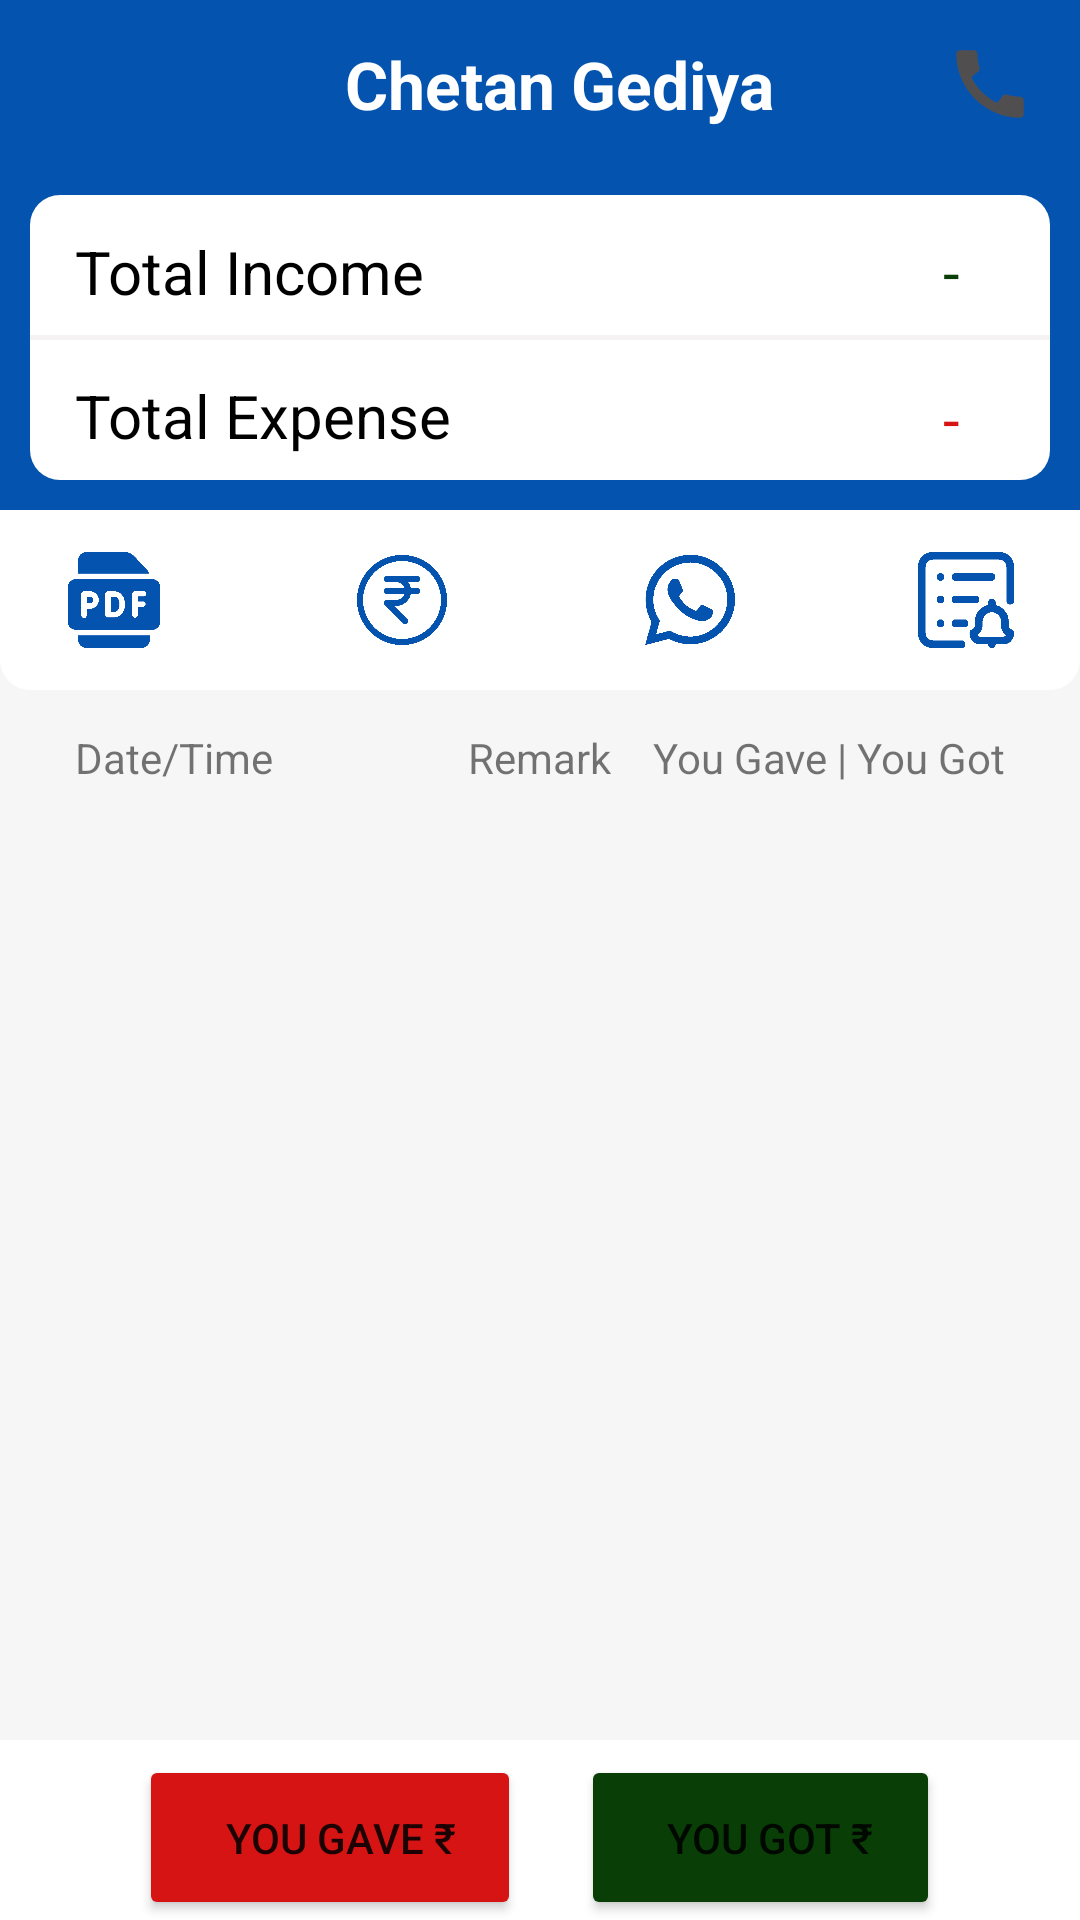

Layout XML and referenced resources for this Android screen:
<!-- AndroidManifest.xml: application theme Theme.Khatabook -->
<!-- res/layout/activity_user.xml -->
<?xml version="1.0" encoding="utf-8"?>
<RelativeLayout xmlns:android="http://schemas.android.com/apk/res/android"
    xmlns:app="http://schemas.android.com/apk/res-auto"
    xmlns:tools="http://schemas.android.com/tools"
    android:layout_width="match_parent"
    android:layout_height="match_parent"
    android:background="#F6F6F6"
    tools:context=".activity.UserActivity">


    <RelativeLayout
        android:id="@+id/blueBox"
        android:layout_width="match_parent"
        android:layout_height="170dp"
        android:background="#0453AF">

        <RelativeLayout
            android:layout_width="match_parent"
            android:layout_height="110dp"
            android:layout_marginStart="10dp"
            android:layout_marginTop="65dp"
            android:layout_marginEnd="10dp"
            android:layout_marginBottom="10dp"
            android:background="@drawable/button">


            <TextView
                android:layout_width="wrap_content"
                android:layout_height="wrap_content"
                android:layout_marginLeft="15dp"
                android:layout_marginTop="12dp"
                android:text="Total Income"
                android:textColor="@color/black"
                android:textSize="20dp" />


            <TextView
                android:id="@+id/edtTotal2"
                android:layout_width="wrap_content"
                android:layout_height="wrap_content"
                android:layout_alignParentEnd="true"
                android:layout_marginLeft="15dp"
                android:layout_marginTop="12dp"
                android:layout_marginRight="25dp"
                android:text=" - "
                android:textColor="#093E07"
                android:textSize="20dp" />


            <TextView
                android:layout_width="wrap_content"
                android:layout_height="wrap_content"
                android:layout_below="@id/edtTotal2"

                android:layout_marginLeft="15dp"
                android:layout_marginTop="21dp"
                android:text="Total Expense"
                android:textColor="@color/black"
                android:textSize="20dp" />


            <TextView
                android:id="@+id/edtTotal"
                android:layout_width="wrap_content"
                android:layout_height="wrap_content"
                android:layout_below="@id/edtTotal2"
                android:layout_alignParentEnd="true"
                android:layout_marginLeft="15dp"
                android:layout_marginTop="22dp"
                android:layout_marginRight="25dp"
                android:text=" - "

                android:textColor="#D61414"
                android:textSize="20dp" />

            <TextView
                android:layout_width="match_parent"
                android:layout_height="1.5dp"
                android:layout_centerInParent="true"
                android:background="#F4F2F2" />


        </RelativeLayout>


    </RelativeLayout>

    <RelativeLayout
        android:id="@+id/iconall"
        android:layout_width="match_parent"
        android:layout_height="60dp"
        android:layout_below="@id/blueBox"
        android:layout_centerInParent="true"
        android:background="@drawable/moneybutton"
        android:gravity="center">


        <ImageView
            android:id="@+id/btnPDF"
            android:layout_width="32dp"
            android:layout_height="32dp"
            android:layout_centerVertical="true"
            android:src="@drawable/pdf" />

        <ImageView
            android:id="@+id/btnPayment"
            android:layout_width="40dp"
            android:layout_height="40dp"
            android:layout_centerVertical="true"
            android:layout_marginLeft="60dp"
            android:layout_toEndOf="@id/btnPDF"
            android:src="@drawable/pay" />

        <ImageView
            android:id="@+id/btnShare"
            android:layout_width="32dp"
            android:layout_height="32dp"
            android:layout_centerVertical="true"
            android:layout_marginLeft="60dp"
            android:layout_toEndOf="@id/btnPayment"
            android:src="@drawable/whats" />

        <ImageView
            android:id="@+id/btnNotificatin"
            android:layout_width="32dp"
            android:layout_height="32dp"
            android:layout_centerVertical="true"
            android:layout_marginLeft="60dp"
            android:layout_toEndOf="@id/btnShare"
            android:src="@drawable/not" />


    </RelativeLayout>


    <androidx.appcompat.widget.Toolbar
        android:id="@+id/tool"
        android:layout_width="match_parent"
        android:layout_height="?actionBarSize"

        android:background="#0453AF">


        <ImageView
            android:id="@+id/left3"
            android:layout_width="30dp"
            android:layout_height="30dp"
            android:layout_marginRight="15dp"
            android:src="@drawable/ic_baseline_keyboard_backspace_24" />

        <ImageView
            android:id="@+id/logo_button"
            android:layout_width="40dp"
            android:layout_height="40dp"
            android:src="@drawable/user" />


        <TextView
            android:id="@+id/tooltitle"
            android:layout_width="wrap_content"
            android:layout_height="wrap_content"
            android:layout_marginLeft="30dp"
            android:text="Chetan Gediya"
            android:textColor="@color/white"
            android:textSize="22dp"
            android:textStyle="bold" />

        <RelativeLayout
            android:layout_width="wrap_content"
            android:layout_height="wrap_content">


            <ImageView
                android:id="@+id/btnCall"
                android:layout_width="30dp"
                android:layout_height="30dp"
                android:layout_alignParentEnd="true"
                android:layout_marginRight="15dp"
                android:src="@drawable/ic_baseline_call_24" />
        </RelativeLayout>


    </androidx.appcompat.widget.Toolbar>

    <RelativeLayout
        android:id="@+id/tra_text"
        android:layout_width="match_parent"
        android:layout_height="45dp"
        android:layout_below="@id/iconall">

        <TextView
            android:layout_width="wrap_content"
            android:layout_height="wrap_content"
            android:layout_centerVertical="true"
            android:layout_marginLeft="25dp"
            android:text="Date/Time" />

        <TextView
            android:layout_width="wrap_content"
            android:layout_height="wrap_content"
            android:layout_centerInParent="true"
            android:layout_centerVertical="true"
            android:text="Remark" />

        <TextView
            android:layout_width="wrap_content"
            android:layout_height="wrap_content"
            android:layout_alignParentEnd="true"
            android:layout_centerVertical="true"
            android:layout_marginRight="25dp"
            android:text="You Gave | You Got" />


    </RelativeLayout>

    <androidx.recyclerview.widget.RecyclerView
        android:id="@+id/Mrecycle2"
        android:layout_width="match_parent"
        android:layout_height="match_parent"
        android:layout_above="@id/buttonbac"
        android:layout_below="@id/tra_text" />

    <RelativeLayout
        android:id="@+id/buttonbac"
        android:layout_width="match_parent"
        android:layout_height="60dp"
        android:layout_alignParentBottom="true"
        android:background="@color/white" />

    <RelativeLayout
        android:layout_width="wrap_content"
        android:layout_height="wrap_content"
        android:layout_alignParentBottom="true"
        android:layout_centerHorizontal="true">


        <Button
            android:id="@+id/youGOT"
            android:layout_width="wrap_content"
            android:layout_height="55dp"
            android:layout_marginStart="20dp"
            android:layout_toEndOf="@id/youGave"
            android:backgroundTint="#093E07"
            android:text="     YOU GOT ₹   " />

        <Button
            android:id="@+id/youGave"
            android:layout_width="wrap_content"
            android:layout_height="55dp"
            android:backgroundTint="#D61414"
            android:text="     YOU GAVE ₹   " />


    </RelativeLayout>

</RelativeLayout>
<!-- resources referenced by this layout -->
<resources>
  <!-- drawable button (drawable) -->
  <?xml version="1.0" encoding="utf-8"?>
  <shape xmlns:android="http://schemas.android.com/apk/res/android"
      android:shape="rectangle">
  
      <corners
          android:radius="10dp"/>
  
      <solid android:color="@color/white"/>
  
  
  
  </shape>
  <!-- drawable ic_baseline_call_24 (drawable) -->
  <vector android:height="24dp" android:tint="#504E4E"
      android:viewportHeight="24" android:viewportWidth="24"
      android:width="24dp" xmlns:android="http://schemas.android.com/apk/res/android">
      <path android:fillColor="@android:color/white" android:pathData="M20.01,15.38c-1.23,0 -2.42,-0.2 -3.53,-0.56 -0.35,-0.12 -0.74,-0.03 -1.01,0.24l-1.57,1.97c-2.83,-1.35 -5.48,-3.9 -6.89,-6.83l1.95,-1.66c0.27,-0.28 0.35,-0.67 0.24,-1.02 -0.37,-1.11 -0.56,-2.3 -0.56,-3.53 0,-0.54 -0.45,-0.99 -0.99,-0.99H4.19C3.65,3 3,3.24 3,3.99 3,13.28 10.73,21 20.01,21c0.71,0 0.99,-0.63 0.99,-1.18v-3.45c0,-0.54 -0.45,-0.99 -0.99,-0.99z"/>
  </vector>
  <!-- drawable moneybutton (drawable) -->
  <?xml version="1.0" encoding="utf-8"?>
  <shape xmlns:android="http://schemas.android.com/apk/res/android"
      android:shape="rectangle">
  
      <corners
          android:bottomLeftRadius="10dp"
          android:bottomRightRadius="10dp"/>
  
      <solid
          android:color="#FFFFFF"/>
  
  
  
  
  
  </shape>
  <!-- drawable not: png bitmap (drawable, 11630 bytes) -->
  <!-- drawable pay: png bitmap (drawable, 21360 bytes) -->
  <!-- drawable pdf: png bitmap (drawable, 11398 bytes) -->
  <!-- drawable whats: png bitmap (drawable, 13262 bytes) -->
  <style name="Theme.Khatabook" parent="Theme.MaterialComponents.DayNight.NoActionBar">
          
          <item name="colorPrimary">#0453AF</item>
          <item name="colorPrimaryVariant">#014181</item>
          <item name="colorOnPrimary">@color/white</item>
          
          <item name="colorSecondary">#0453AF</item>
          <item name="colorSecondaryVariant">@color/teal_700</item>
          <item name="colorOnSecondary">@color/black</item>
          
          <item name="android:statusBarColor">?attr/colorPrimaryVariant</item>
          
      </style>
  <!-- not gathered from this repository: default colours our renderer supplied (Android Studio template values) -->
  <color name="teal_700">#FF018786</color>
  <color name="black">#FF000000</color>
  <color name="white">#FFFFFFFF</color>
</resources>
